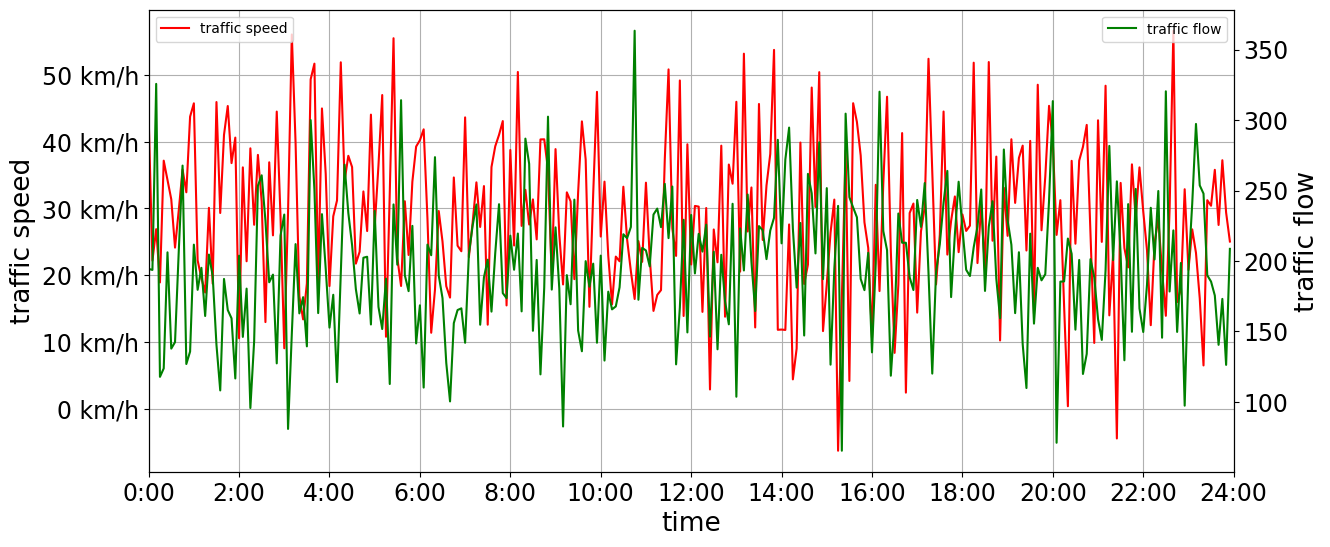

Generate this figure with matplotlib:
import matplotlib.ticker as mticker
import matplotlib
import numpy as np
# import time
import matplotlib.pyplot as plt
from pylab import *  # 调用mpl
mpl.rcParams['font.sans-serif'] = ['Times New Roman']
matplotlib.rcParams['font.family'] = 'sans-serif'
# 中文设置成宋体，除此之外的字体设置成New Roman
matplotlib.rcParams['font.sans-serif'] = 'NSimSun,Times New Roman'

# 均值、标准差、shape,100可以修改为288
flow = np.random.normal(200, 50, 288)
speed = np.random.normal(30, 12, 288)
# 为了显示24个刻度
x = np.arange(0, 24, 24/288)
# 自定义字体
font1 = {'family': 'Times New Roman',
         'weight': 'normal',
         'size': 19,
         }
fig, ax1 = plt.subplots(figsize=(14, 6))
# 设置第一纵坐标轴的单位
ax1.yaxis.set_major_formatter(mticker.FormatStrFormatter('%d km/h'))
# 自定义横轴
ax1.set_xticklabels([str(i)+':00' for i in range(0, 25, 2)],
                    rotation=0, fontsize='x-large')  # fontproperties=myfont
# 设置横轴 特定x值时显示刻度
ax1.set_xticks([i for i in range(0, 25, 2)])

ax1.tick_params(labelsize=17)
plt.plot(x, speed, 'r', label="traffic speed")
# 显示网格
plt.grid(True)
plt.xlabel("time", font1)
plt.ylabel('traffic speed', font1)
#plt.title("This is double axis label")
# 设置线标的位置
plt.legend(loc='upper left')

# 第二纵轴的设置和绘图
ax2 = ax1.twinx()
plt.plot(x, flow, 'g', label="traffic flow")
plt.legend(loc='upper right')
ax2.tick_params(labelsize=17)
ax2.set_ylabel("traffic flow", font1)
# 限制横轴显示刻度的范围
plt.xlim(0, 24)
plt.show()
